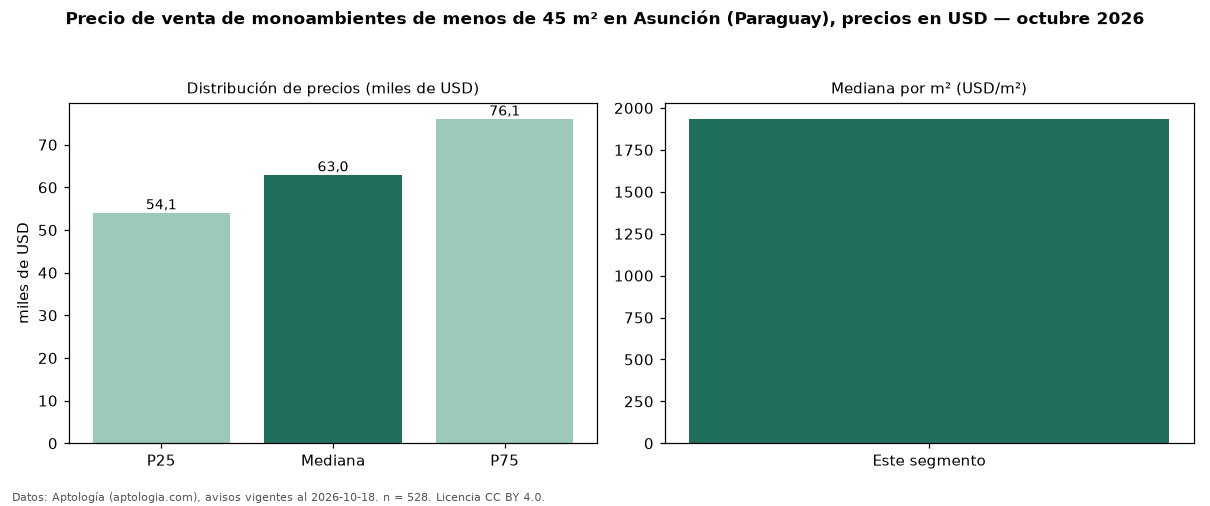

Source data for this figure (header and first rows):
seccion, metrica, valor, moneda, n
filtro, area1, de menos de 45 m², , 528
precio, p25, 54100, USD, 528
precio, mediana, 63000, USD, 528
precio, p75, 76083, USD, 528
precio, minimo, 36000, USD, 528
precio, maximo, 123600, USD, 528
m2, mediana_precio_m2, 1935, USD, 522
m2, area_mediana_m2, 32.0, m2, 522
banos, mediana_banos, 1.0, , 
parqueadero, pct_con_parqueadero, 100.0, %, 118
fuente, fecha_datos, 2026-10-18, , 
fuente, atribucion, https://www.aptologia.com/py/venta/asunc…, , 
fuente, licencia, CC BY 4.0, , 
